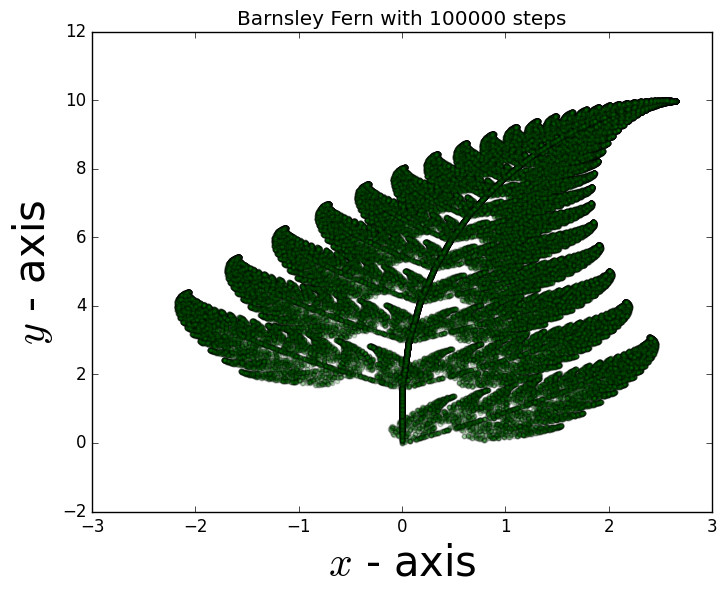

The matplotlib source for this figure:
import matplotlib.pyplot as plt
import random

def t1(p):
    x,y = p[0],p[1]
    x_i = 0.85*x + 0.04*y
    y_i = -0.04*x + 0.85*y + 1.6
    return x_i,y_i
 
def t2(p):
    x,y = p[0],p[1]
    x_i = 0.2*x - 0.26*y
    y_i = 0.23*x + 0.22*y + 1.6
    return x_i,y_i
    
def t3(p):
    x,y = p[0],p[1]
    x_i = -0.15*x + 0.28*y
    y_i = 0.26*x + 0.24*y + 0.
    return x_i,y_i

def t4(p):
    x,y = p[0],p[1]
    x_i = 0
    y_i = 0.16 * y
    return x_i,y_i
    
 
def get_index(probability):
    r = random.random()
    c_probability = 0
    sum_of_prob = []
    for p in probability:
        c_probability += p
        sum_of_prob.append(c_probability)
    for item, sp in enumerate(sum_of_prob):
        if r <= sp:
            return item
    return len(probability) - 1

def transform(p):
        transformations = [t1,t2,t3,t4]
        probability = [0.85,0.07,0.07,0.01]
        tindex = get_index(probability)
        t = transformations[tindex]
        x,y = t(p)
        return x,y
        
def draw_fern(n):
    x = [0]
    y = [0]
    x1,y1 = 0,0
    for i in range(n):
        x1,y1 = transform((x1,y1))
        x.append(x1)
        y.append(y1)
    return x,y

n = 100000  
plt.style.use('classic')              
fig,ax = plt.subplots()
x,y = draw_fern(n)
ax.scatter(x,y,s=10,alpha=0.20,edgecolor='black',c='green')
ax.set_title(f'Barnsley Fern with {n} steps')
ax.set_xlabel(r'$x$ - axis',size=30)
ax.set_ylabel(r'$y$ - axis',size=30)
plt.show()
